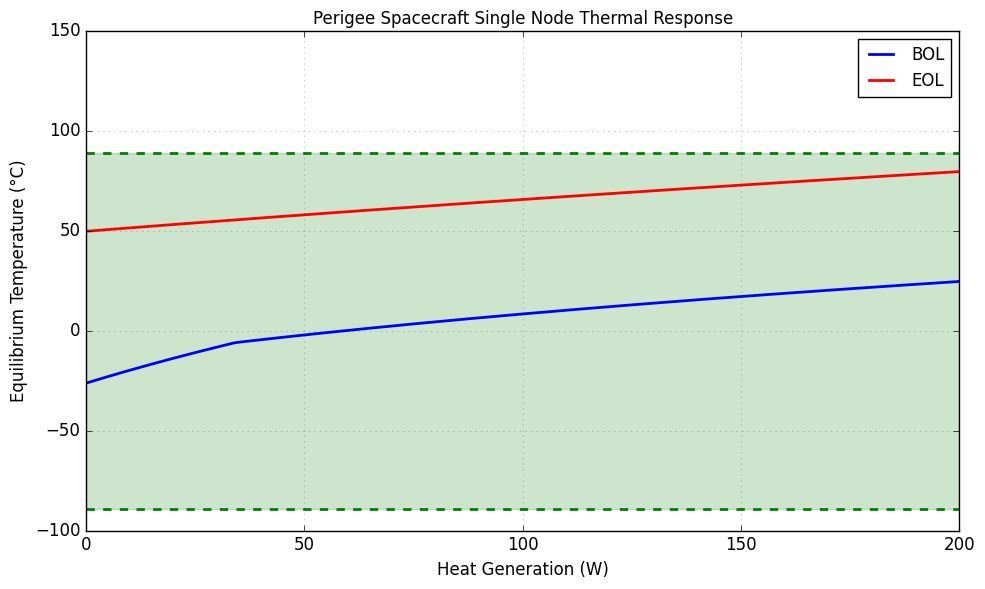

The script that saved this image:
import numpy as np
import matplotlib.pyplot as plt
from scipy.optimize import fsolve

# Spacecraft thermal parameters
STEFAN_BOLTZMANN = 5.67e-8  # W/(m^2·K^4)
T_SPACE = 2.7  # Space temperature in Kelvin (cosmic background radiation)

class SurfaceComponent:
    """Represents a single surface component of the spacecraft"""
    def __init__(self, name, area, em, absBOL, absEOL, orientation):
        self.name = name 
        self.A = area #m^2
        self.epsilon = em
        self.alpha_BOL = absBOL
        self.alpha_EOL = absEOL
        self.orientation = orientation  # 'sun-facing', 'earth-facing', 'space-facing'
    
    def radiative_heat_loss(self, T):
        return self.epsilon * STEFAN_BOLTZMANN * self.A * (T**4 - T_SPACE**4)

class Louver:
    def __init__(self, area, emClosed, emOpen, Topen, Tclosed):
        self.A = area #m^2
        self.emClosed = emClosed
        self.emOpen = emOpen
        self.Topen = Topen
        self.Tclosed = Tclosed
        print(self.A, self.emClosed, self.emOpen, self.Topen, self.Tclosed)

    def effEmm(self, T):
        if T <= self.Tclosed:
            return self.emClosed
        elif T >= self.Topen:
            return self.emOpen
        return self.emOpen - (self.emOpen - self.emClosed) * (1 - T/self.Topen) / (1 - self.Tclosed/self.Topen)

    def radiative_heat_loss(self, T):
        return self.A * STEFAN_BOLTZMANN * (T**4 - T_SPACE**4) * self.effEmm(T)

class HeatInputs:
    def __init__(self, solar_flux, albedo_flux, earth_ir, internal_heat):
        self.solar_flux = solar_flux  # W/m^2
        self.albedo_flux = albedo_flux  # W/m^2
        self.earth_ir = earth_ir  # W/m^2
        self.internal_heat = internal_heat  # W

    def total_heat_input(self, components, BOL):
        total_heat = self.internal_heat
        for comp in components:
           if BOL:
                if comp.orientation == 'sun-facing':
                    total_heat += comp.alpha_BOL * self.solar_flux * comp.A
                elif comp.orientation == 'earth-facing':
                    total_heat += comp.alpha_BOL * self.albedo_flux * comp.A * 0.76
                    total_heat += comp.alpha_BOL * self.earth_ir * comp.A * 0.76
                elif comp.orientation == 'space-facing':
                    total_heat += comp.alpha_BOL * self.albedo_flux * comp.A * 0.2
                    total_heat += comp.alpha_BOL * self.earth_ir * comp.A * 0.2
           else:
                if comp.orientation == 'sun-facing':
                    total_heat += comp.alpha_EOL * self.solar_flux * comp.A
                elif comp.orientation == 'earth-facing':
                    total_heat += comp.alpha_EOL * self.albedo_flux * comp.A * 0.76
                    total_heat += comp.alpha_EOL * self.earth_ir * comp.A * 0.76
                elif comp.orientation == 'space-facing':
                    total_heat += comp.alpha_EOL * self.albedo_flux * comp.A * 0.2
                    total_heat += comp.alpha_EOL * self.earth_ir * comp.A * 0.2
        return total_heat

class SpacecraftNode:    
    def __init__(self, components, louver):
        self.components = components
        self.louver = louver
    
    def radiative_heat_loss(self, T):  #Kelvin
        total_loss = 0
        for component in self.components:
            total_loss += component.radiative_heat_loss(T)
        
        total_loss += self.louver.radiative_heat_loss(T)
        return total_loss
        
    
    def get_total_area(self):
        """Get total surface area of all components"""
        return sum(component.A for component in self.components)
    
    def print_summary(self):
        """Print summary of all components"""
        print(f"\n{'Component':<20} {'Area (m²)':<15} {'Emissivity':<15} {'Absorptivity BOL':<18} {'Absorptivity EOL':<18}")
        print("-" * 85)
        for comp in self.components:
            print(f"{comp.name:<20} {comp.A:<15.3f} {comp.epsilon:<15.3f} {comp.alpha_BOL:<18.3f} {comp.alpha_EOL:<18.3f}")
        
        # Print louver parameters
        print(f"{'Louver':<20} {self.louver.A:<15.3f} {self.louver.emClosed:<15.3f} {self.louver.emOpen:<18.3f}")
        print("-" * 85)
        print(f"{'TOTAL':<20} {self.get_total_area():<15.3f}")

    
    def equilibrium_temperature(self, heatInputs, BOL, Q):
        # Heat balance equation: Q_gen - Q_rad = 0
        heatInputs.internal_heat = Q  # Update internal heat generation for this calculation
        def heat_balance(T):
            return heatInputs.total_heat_input(self.components, BOL) - self.radiative_heat_loss(T)
        
        # Initial guess: room temperature
        T_initial_guess = 300
        T_eq = fsolve(heat_balance, T_initial_guess)[0]
        return T_eq


def main():
    # Define spacecraft surface components
    components = [
        SurfaceComponent("Solar Cells", area=0.258064, em=0.89, absBOL=0.112, absEOL = 0.322, orientation='sun-facing'),
        SurfaceComponent("Alum", area=0.129032, em=0.85, absBOL=0.9, absEOL = 0.945, orientation='space-facing'),
        SurfaceComponent("Antenna", area=0.00709676, em=0.88, absBOL=0.2, absEOL = 0.62, orientation='earth-facing'),
        SurfaceComponent("MLISun", area=0.629, em=0.01, absBOL=0.04, absEOL = 0.31, orientation='sun-facing'),
        SurfaceComponent("MLIEarth", area=0.856, em=0.01, absBOL=0.04, absEOL = 0.31, orientation='earth-facing'),
        SurfaceComponent("MLISpace", area=1.144, em=0.01, absBOL=0.04, absEOL = 0.31, orientation='space-facing')
    ]

    spacecraftLouver = Louver(area=0.462, emClosed=0.14, emOpen = 0.85, Topen = 40 + 273.15, Tclosed = -6 + 273.15)

    heatInputsPerigee = HeatInputs(solar_flux=1361, albedo_flux=63.5, earth_ir=245.5, internal_heat=0)
    heatInputsEclipse = HeatInputs(solar_flux=0, albedo_flux=0, earth_ir=0, internal_heat=0)  # Eclipse conditions

    # Create spacecraft node
    spacecraft = SpacecraftNode(components, spacecraftLouver)
  
    """
    # Print component summary
    print("Spacecraft Thermal Model - Component Summary:")
    spacecraft.print_summary()
    """
    

    # Range of heat generation values
    Q_gen_range = np.linspace(0, 200, 401)  # 0 to 200 W
    
    # Calculate equilibrium temperatures
    T_eq_range_BOL = np.zeros(Q_gen_range.size)
    for i, Q in enumerate(Q_gen_range):
        T_eq_range_BOL[i] = spacecraft.equilibrium_temperature(heatInputsPerigee, True, Q)

    T_eq_range_EOL = np.zeros(Q_gen_range.size)
    for i, Q in enumerate(Q_gen_range):
        T_eq_range_EOL[i] = spacecraft.equilibrium_temperature(heatInputsPerigee, False, Q)

    # Convert to Celsius for display
    T_eq_celsius_BOL = T_eq_range_BOL - 273.15
    T_eq_celsius_EOL = T_eq_range_EOL - 273.15

    # Create plot
    plt.style.use('classic')
    plt.figure(figsize=(10, 6))
    plt.plot(Q_gen_range, T_eq_celsius_BOL, 'b-', linewidth=2, label='BOL')
    plt.plot(Q_gen_range, T_eq_celsius_EOL, 'r-', linewidth=2, label='EOL')
    plt.axhline(y=-89, color='g', linestyle='--', linewidth=2)
    plt.axhline(y=89, color='g', linestyle='--', linewidth=2)
    plt.axhspan(-89, 89, alpha=0.2, color='green')
    plt.grid(True, alpha=0.3)
    plt.xlabel('Heat Generation (W)', fontsize=12)
    plt.ylabel('Equilibrium Temperature (°C)', fontsize=12)
    plt.title('Perigee Spacecraft Single Node Thermal Response', fontsize=12)
    plt.xlim(0, 200)
    plt.ylim(-100, 150)
    plt.legend(fontsize=12)
    plt.tight_layout()
    plt.show()
    
    # Print some key values
    """print(f"\nSpacecraft Temperature at Different Heat Generations:")
    print(f"{'Heat Gen (W)':<15} {'T (K)':<15} {'T (°C)':<15}")
    print("-" * 45)
    for Q in [0, 20, 40, 60, 80,100, 120, 140]:
        T_k = spacecraft.equilibrium_temperature(heatInputsEclipse, BOL, Q)
        T_c = T_k - 273.15
        print(f"{Q:<15.0f} {T_k:<15.2f} {T_c:<15.2f}")
"""

if __name__ == "__main__":
    main()
